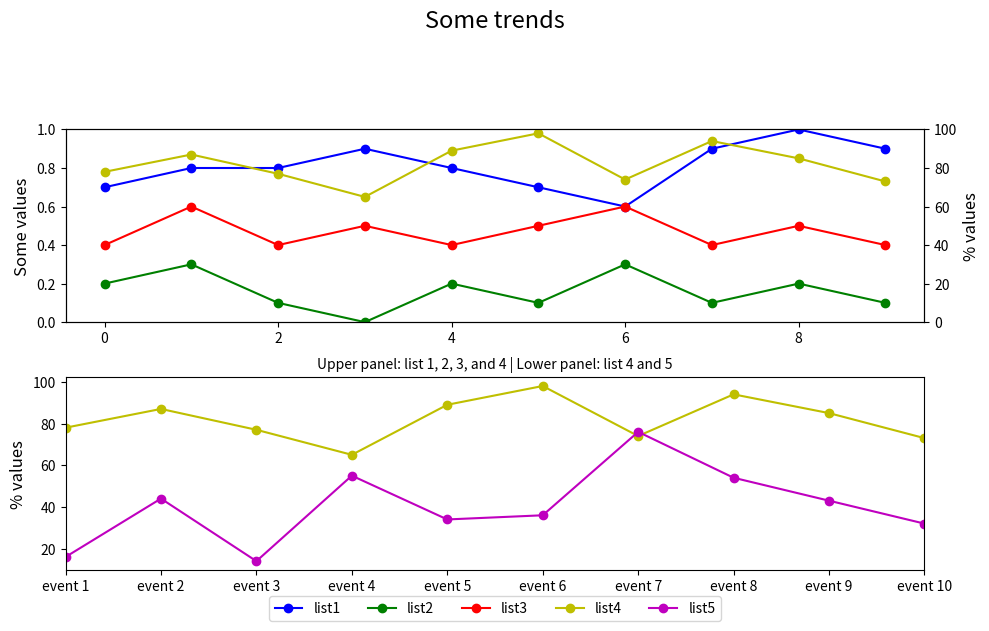

Write Python code to recreate this figure.

import matplotlib.pyplot as plt

# Data
event_index = ['event 1', 'event 2', 'event 3', 'event 4', 'event 5',
               'event 6', 'event 7', 'event 8', 'event 9', 'event 10']
list1 = [0.7, 0.8, 0.8, 0.9, 0.8, 0.7, 0.6, 0.9, 1.0, 0.9]
list2 = [0.2, 0.3, 0.1, 0.0, 0.2, 0.1, 0.3, 0.1, 0.2, 0.1]
list3 = [0.4, 0.6, 0.4, 0.5, 0.4, 0.5, 0.6, 0.4, 0.5, 0.4]
list4 = [78, 87, 77, 65, 89, 98, 74, 94, 85, 73]
list5 = [16, 44, 14, 55, 34, 36, 76, 54, 43, 32]

# Create figure and subplots
fig = plt.figure(figsize=(10, 6))

# First subplot
ax1 = fig.add_subplot(211)
ax2 = ax1.twinx()

# Plotting data
line1 = ax1.plot(list1, 'bo-', label='list1')
line2 = ax1.plot(list2, 'go-', label='list2')
line3 = ax1.plot(list3, 'ro-', label='list3')
line4 = ax2.plot(list4, 'yo-', label='list4')

# Setting limits and labels
ax1.set_ylim(0, 1)
ax1.set_ylabel('Some values', fontsize=12)
ax2.set_ylabel('% values', fontsize=12)
ax2.set_ylim(0, 100)

# Second subplot
ax3 = fig.add_subplot(212)
ax3.set_ylabel('% values', fontsize=12)

# Plotting list4 and list5
ax3.plot(list4, 'yo-', label='list4')
line5 = ax3.plot(list5, 'mo-', label='list5')

# Centered legend
lines = line1 + line2 + line3 + line4 + line5
labels = [l.get_label() for l in lines]
ax3.legend(lines, labels, loc='center', bbox_to_anchor=(0.5, -0.2), ncol=5)

# X-axis limits and labels
ax3.set_xlim(0, len(event_index) - 1)
ax3.set_xticks(range(len(event_index)))
ax3.set_xticklabels(event_index)

# Titles and subtitles
plt.suptitle('Some trends', y=1.05, fontsize=17)  # Adjust y to move title down
plt.title('Upper panel: list 1, 2, 3, and 4 | Lower panel: list 4 and 5', fontsize=10)

# Tight layout
fig.tight_layout()
plt.subplots_adjust(top=0.85)  # Adjust top for the main title spacing
plt.show()
